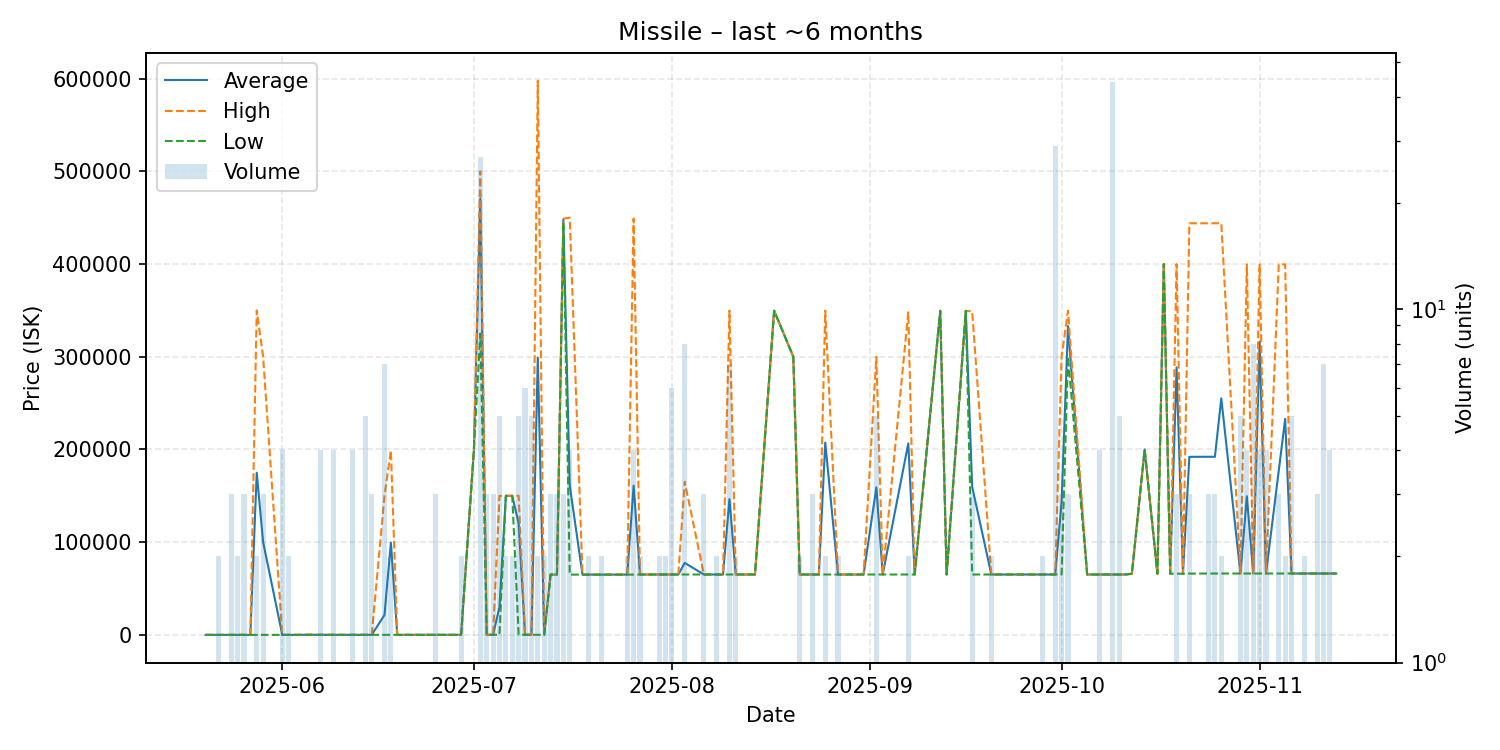

Source data for this figure (header and first rows):
date, average, highest, lowest, order_count, volume
2025-05-20, 1.01, 1.01, 1.01, 1, 1
2025-05-21, 1.01, 1.01, 1.01, 1, 1
2025-05-22, 1.01, 1.01, 1.01, 2, 2
2025-05-24, 1.01, 1.01, 1.01, 2, 3
2025-05-25, 1.01, 1.01, 1.01, 2, 2
2025-05-26, 1.01, 1.01, 1.01, 1, 3
2025-05-27, 1.01, 1.01, 1.01, 1, 1
2025-05-28, 174951, 349900, 1.01, 2, 2
2025-05-29, 100001, 300000, 1.01, 3, 3
2025-06-01, 1.01, 1.01, 1.01, 3, 4
2025-06-02, 1.01, 1.01, 1.01, 2, 2
2025-06-03, 1.01, 1.01, 1.01, 1, 1
2025-06-05, 100.0, 100.0, 100.0, 1, 1
2025-06-07, 75.0, 100.0, 50.0, 4, 4
2025-06-08, 50.01, 50.01, 50.01, 1, 1
2025-06-09, 50.01, 50.01, 50.01, 3, 4
2025-06-12, 50.02, 50.02, 50.02, 1, 4
2025-06-13, 50.02, 50.02, 50.02, 1, 1
2025-06-14, 50.02, 50.02, 50.02, 4, 5
2025-06-15, 50.02, 50.02, 50.02, 1, 3
2025-06-17, 21471, 150000, 50.02, 4, 7
2025-06-18, 99525, 199000, 50.02, 2, 2
2025-06-19, 50.02, 50.02, 50.02, 1, 1
2025-06-25, 50.02, 50.02, 50.02, 2, 3
2025-06-26, 50.02, 50.02, 50.02, 1, 1
2025-06-29, 50.02, 50.02, 50.02, 2, 2
2025-07-01, 199900, 199900, 199900, 1, 1
2025-07-02, 470404, 500000, 325000, 12, 27
2025-07-03, 100.0, 100.0, 100.0, 2, 3
2025-07-04, 100.7, 101.0, 100.0, 2, 3
2025-07-05, 30082, 150000, 102.5, 4, 5
2025-07-06, 150000, 150000, 150000, 2, 2
2025-07-07, 150000, 150000, 150000, 1, 2
2025-07-08, 120022, 150000, 111.0, 2, 5
2025-07-09, 111.0, 111.0, 111.0, 1, 6
2025-07-10, 111.0, 111.0, 111.0, 1, 5
2025-07-11, 298925, 597800, 50.03, 2, 2
2025-07-12, 125.0, 125.0, 125.0, 2, 2
2025-07-13, 65000, 65000, 65000, 3, 3
2025-07-14, 65000, 65000, 65000, 2, 3
2025-07-15, 447667, 449000, 445000, 3, 3
2025-07-16, 161250, 450000, 65000, 4, 4
2025-07-18, 65000, 65000, 65000, 1, 1
2025-07-19, 65000, 65000, 65000, 2, 2
2025-07-20, 65000, 65000, 65000, 1, 1
2025-07-21, 65000, 65000, 65000, 1, 2
2025-07-22, 65000, 65000, 65000, 1, 1
2025-07-23, 65000, 65000, 65000, 1, 1
2025-07-24, 65000, 65000, 65000, 1, 1
2025-07-25, 65000, 65000, 65000, 2, 2
2025-07-26, 161000, 449000, 65000, 3, 4
2025-07-27, 65100, 65100, 65100, 2, 2
2025-07-30, 65120, 65120, 65120, 1, 2
2025-07-31, 65120, 65120, 65120, 2, 2
2025-08-01, 65120, 65120, 65120, 1, 6
2025-08-02, 65120, 65120, 65120, 1, 1
2025-08-03, 77630, 165200, 65120, 2, 8
2025-08-06, 65120, 65120, 65120, 2, 3
2025-08-08, 65125, 65130, 65120, 2, 2
2025-08-09, 65120, 65120, 65120, 1, 1
... 61 more rows
